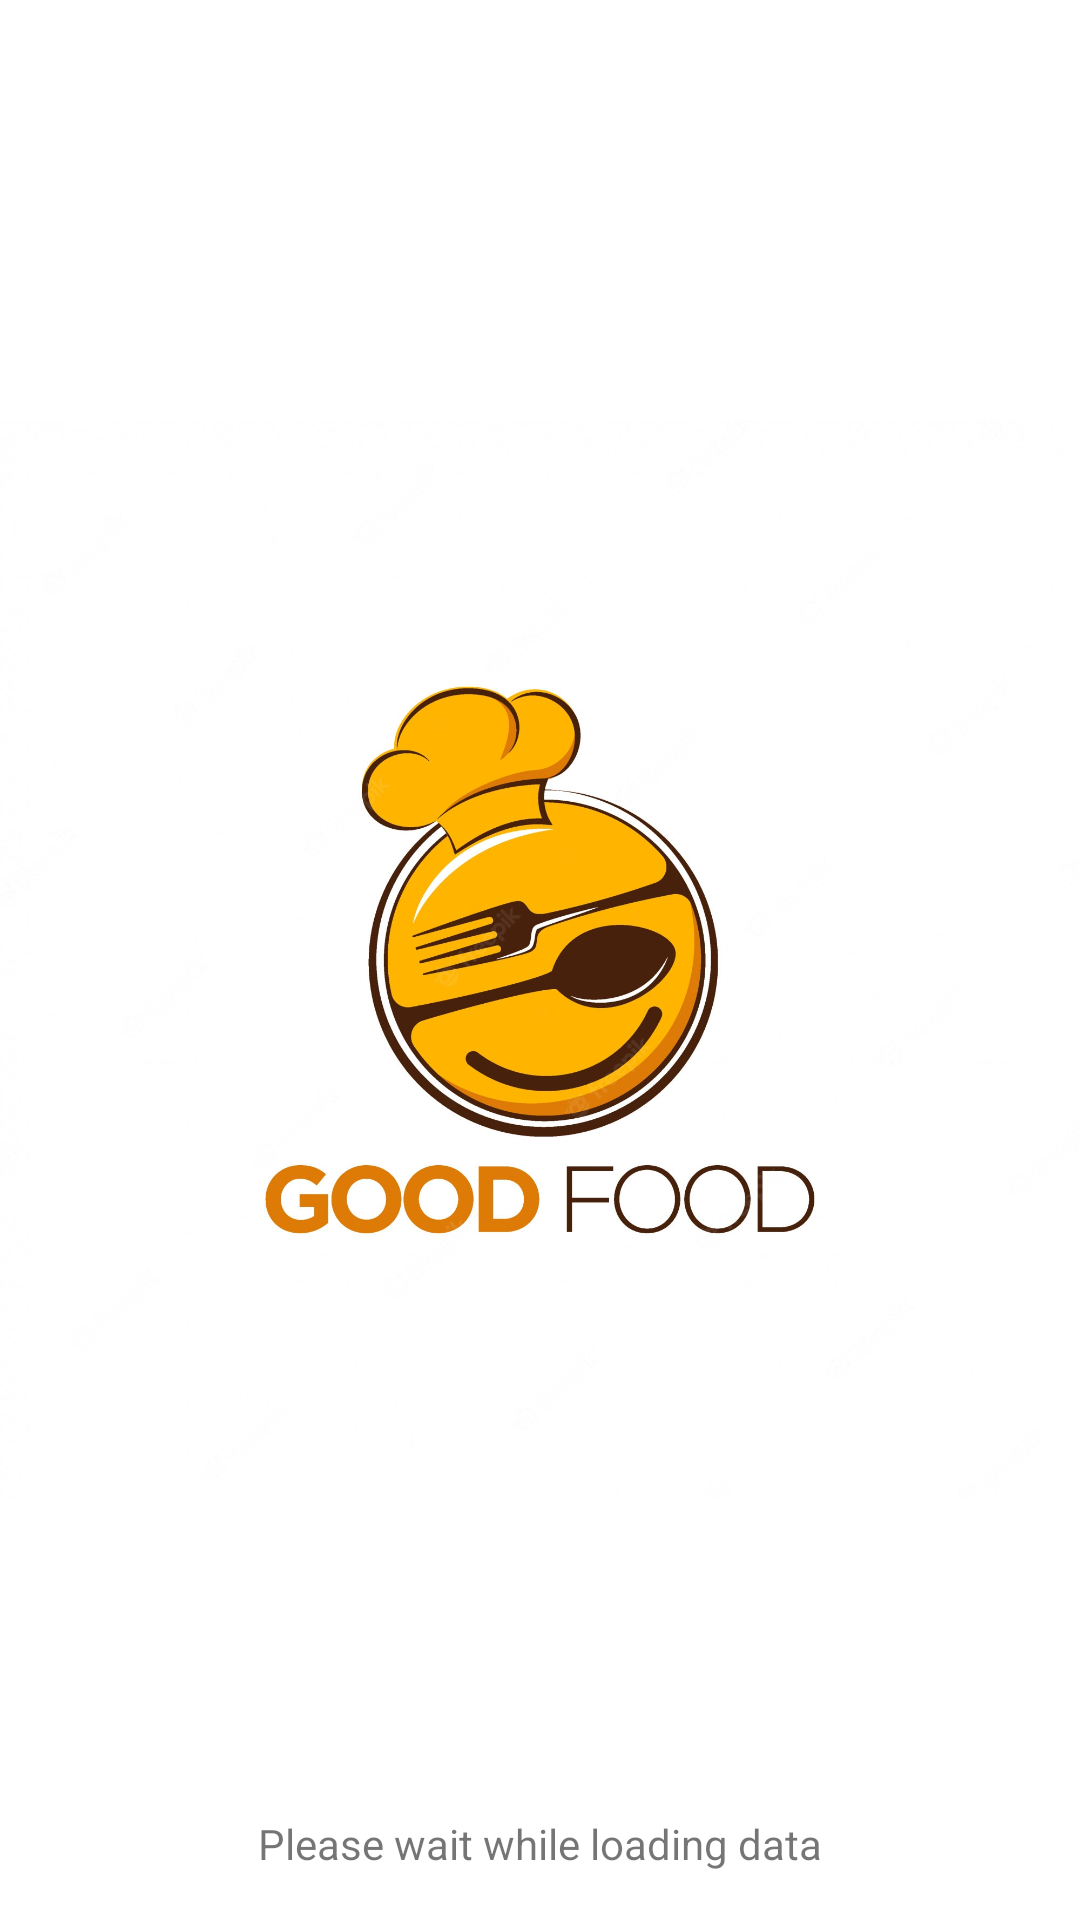

Write the Android layout XML for this screen, with the resource values it uses.
<!-- AndroidManifest.xml: application theme Theme.ResturantTask -->
<!-- res/layout/fragment_splash.xml -->
<?xml version="1.0" encoding="utf-8"?>
<layout xmlns:android="http://schemas.android.com/apk/res/android"
    xmlns:tools="http://schemas.android.com/tools"
    xmlns:app="http://schemas.android.com/apk/res-auto">

    <data>
        <variable
            name="splashViewModel"
            type="com.gomaa.resturanttask.ui.home.HomeViewModel" />
    </data>

    <androidx.constraintlayout.widget.ConstraintLayout
        android:layout_width="match_parent"
        android:layout_height="match_parent"
        tools:context=".ui.splashFragment.SplashFragment">

        <ImageView
            android:layout_width="match_parent"
            android:layout_height="match_parent"
            android:src="@drawable/logo"
            android:text="@string/hello_blank_fragment" />

        <LinearLayout
            android:id="@+id/LoadingView"
            android:layout_width="wrap_content"
            android:layout_height="wrap_content"
            android:layout_marginBottom="16dp"
            android:orientation="vertical"
            app:ProgressStatue="@{splashViewModel.statue}"
            app:layout_constraintBottom_toBottomOf="parent"
            app:layout_constraintEnd_toEndOf="parent"
            app:layout_constraintStart_toStartOf="parent">

            <ProgressBar
                android:id="@+id/DataStatue"
                android:layout_width="match_parent"
                android:layout_height="wrap_content"
                android:layout_gravity="center" />

            <TextView
                android:id="@+id/resultText"
                android:layout_width="match_parent"
                android:layout_height="wrap_content"
                android:layout_marginTop="8dp"
                android:gravity="center"
                android:text="Please wait while loading data"
                android:textColor="@color/gray" />
        </LinearLayout>
    </androidx.constraintlayout.widget.ConstraintLayout>
</layout>
<!-- resources referenced by this layout -->
<resources>
  <!-- drawable logo: jpg bitmap (drawable, 176125 bytes) -->
  <string name="hello_blank_fragment">Hello blank fragment</string>
  <style name="Theme.ResturantTask" parent="Theme.MaterialComponents.DayNight.NoActionBar">
          
          <item name="colorPrimary">@color/purple_500</item>
          <item name="colorPrimaryVariant">@color/purple_700</item>
          <item name="colorOnPrimary">@color/white</item>
          
          <item name="colorSecondary">@color/teal_200</item>
          <item name="colorSecondaryVariant">@color/teal_700</item>
          <item name="colorOnSecondary">@color/black</item>
          
          <item name="android:statusBarColor" tools:targetApi="l">?attr/colorPrimaryVariant</item>
          
      </style>
  <!-- not gathered from this repository: default colours our renderer supplied (Android Studio template values) -->
  <color name="purple_500">#FF6200EE</color>
  <color name="purple_700">#FF3700B3</color>
  <color name="teal_200">#FF03DAC5</color>
  <color name="teal_700">#FF018786</color>
  <color name="black">#FF000000</color>
  <color name="white">#FFFFFFFF</color>
</resources>
